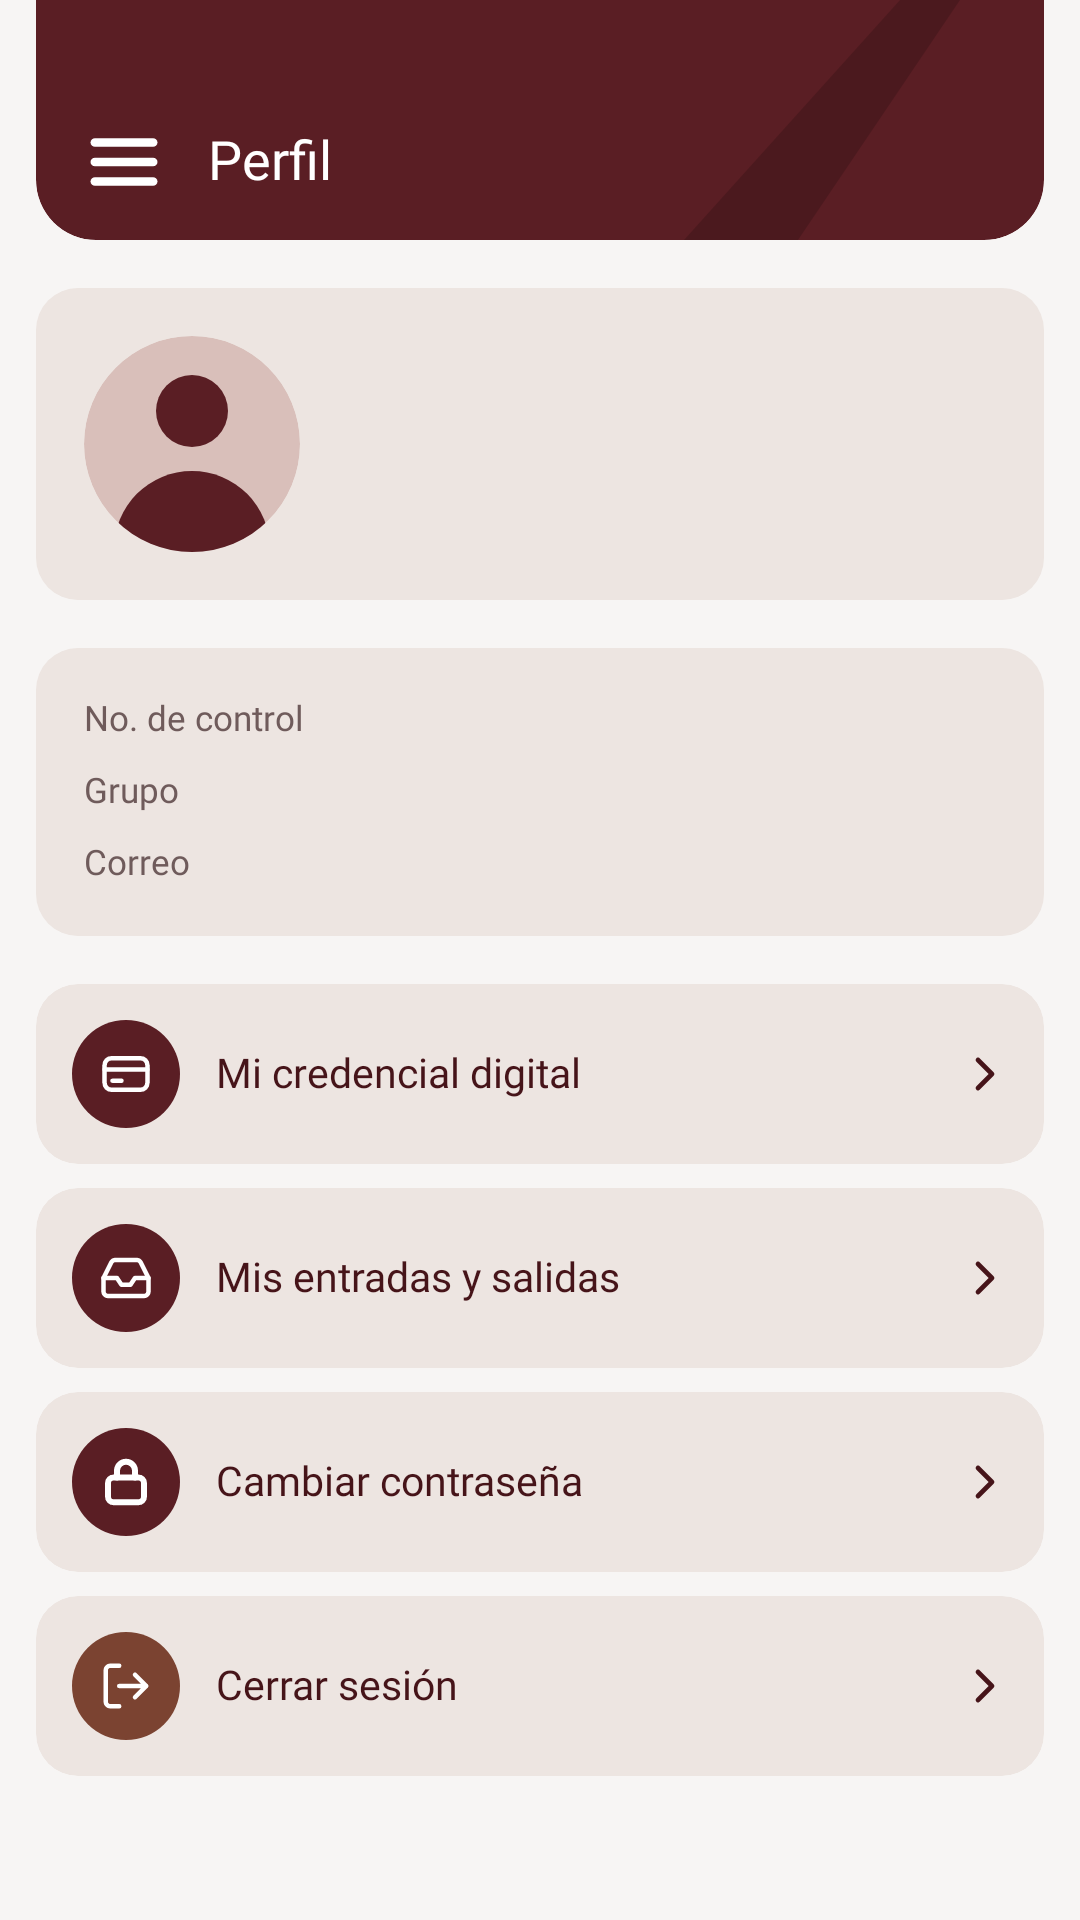

This screen was rendered from an Android layout file. Write that file and the resources it references.
<!-- AndroidManifest.xml: application theme Theme.CetisAsiste -->
<!-- res/layout/padre_perfil.xml -->
<?xml version="1.0" encoding="utf-8"?>
<FrameLayout xmlns:android="http://schemas.android.com/apk/res/android"
    xmlns:tools="http://schemas.android.com/tools"
    style="@style/Cetis.Pantalla">

    <LinearLayout style="@style/Cetis.Pantalla.Columna">

        <FrameLayout style="@style/Cetis.BarraSuperior">

            <ImageView style="@style/Cetis.BarraSuperior.Adorno" />

            <LinearLayout style="@style/Cetis.BarraSuperior.Fila">

                <ImageButton
                    android:id="@+id/btn_menu"
                    style="@style/Cetis.BarraSuperior.Menu" />

                <TextView
                    android:id="@+id/txt_titulo"
                    style="@style/Cetis.BarraSuperior.Titulo"
                    android:text="@string/nav_perfil" />
            </LinearLayout>
        </FrameLayout>

        <ScrollView style="@style/Cetis.Pantalla.Scroll">

            <LinearLayout style="@style/Cetis.Pantalla.Contenido">

                
                <LinearLayout
                    android:layout_width="match_parent"
                    android:layout_height="wrap_content"
                    android:layout_marginTop="@dimen/cetis_space_16"
                    android:background="@drawable/shape_tarjeta"
                    android:gravity="center_vertical"
                    android:orientation="horizontal"
                    android:padding="@dimen/cetis_space_16">

                    <ImageView
                        android:id="@+id/img_foto"
                        android:layout_width="72dp"
                        android:layout_height="72dp"
                        android:contentDescription="@string/alumno_foto_descripcion"
                        android:scaleType="centerCrop"
                        android:src="@drawable/img_avatar_72" />

                    <LinearLayout
                        android:layout_width="0dp"
                        android:layout_height="wrap_content"
                        android:layout_marginStart="@dimen/cetis_space_16"
                        android:layout_weight="1"
                        android:orientation="vertical">

                        <TextView
                            android:id="@+id/txt_nombre"
                            style="@style/Cetis.Texto.TituloNombre"
                            android:layout_width="match_parent"
                            android:layout_height="wrap_content"
                            tools:text="{alumno.nombre}" />

                        <TextView
                            android:id="@+id/txt_rol_grupo"
                            style="@style/Cetis.Texto.Cuerpo"
                            android:layout_width="match_parent"
                            android:layout_height="wrap_content"
                            android:layout_marginTop="2dp"
                            android:textColor="@color/cetis_text_secondary"
                            tools:text="{alumno.rol} · Grupo {alumno.grupo}" />
                    </LinearLayout>
                </LinearLayout>

                
                <LinearLayout style="@style/Cetis.Tarjeta">

                    <LinearLayout
                        style="@style/Cetis.Campo.Renglon"
                        android:layout_marginTop="0dp">

                        <TextView
                            style="@style/Cetis.Campo.Etiqueta.Renglon"
                            android:text="@string/field_no_control" />

                        <TextView
                            android:id="@+id/txt_no_control"
                            style="@style/Cetis.Campo.Valor.Renglon"
                            tools:text="{alumno.noControl}" />
                    </LinearLayout>

                    <LinearLayout style="@style/Cetis.Campo.Renglon">

                        <TextView
                            style="@style/Cetis.Campo.Etiqueta.Renglon"
                            android:text="@string/field_grupo" />

                        <TextView
                            android:id="@+id/txt_grupo"
                            style="@style/Cetis.Campo.Valor.Renglon"
                            tools:text="{alumno.grupo}" />
                    </LinearLayout>

                    <LinearLayout style="@style/Cetis.Campo.Renglon">

                        <TextView
                            style="@style/Cetis.Campo.Etiqueta.Renglon"
                            android:text="@string/field_correo" />

                        <TextView
                            android:id="@+id/txt_correo"
                            style="@style/Cetis.Campo.Valor.Renglon"
                            tools:text="{alumno.correo}" />
                    </LinearLayout>
                </LinearLayout>

                
                <LinearLayout
                    android:id="@+id/opcion_credencial"
                    style="@style/Cetis.Opcion"
                    android:layout_marginTop="@dimen/cetis_space_16">

                    <FrameLayout style="@style/Cetis.Opcion.Circulo">

                        <ImageView style="@style/Cetis.Opcion.Icono" android:src="@drawable/ic_id_card" />
                    </FrameLayout>

                    <TextView
                        style="@style/Cetis.Opcion.Texto"
                        android:text="@string/perfil_option_credencial" />

                    <ImageView style="@style/Cetis.Opcion.Flecha" />
                </LinearLayout>

                <LinearLayout
                    android:id="@+id/opcion_entradas"
                    style="@style/Cetis.Opcion">

                    <FrameLayout style="@style/Cetis.Opcion.Circulo">

                        <ImageView style="@style/Cetis.Opcion.Icono" android:src="@drawable/ic_inbox" />
                    </FrameLayout>

                    <TextView
                        style="@style/Cetis.Opcion.Texto"
                        android:text="@string/perfil_option_entradas" />

                    <ImageView style="@style/Cetis.Opcion.Flecha" />
                </LinearLayout>

                <LinearLayout
                    android:id="@+id/opcion_contrasena"
                    style="@style/Cetis.Opcion">

                    <FrameLayout style="@style/Cetis.Opcion.Circulo">

                        <ImageView style="@style/Cetis.Opcion.Icono" android:src="@drawable/ic_lock" />
                    </FrameLayout>

                    <TextView
                        style="@style/Cetis.Opcion.Texto"
                        android:text="@string/perfil_option_password" />

                    <ImageView style="@style/Cetis.Opcion.Flecha" />
                </LinearLayout>

                <LinearLayout
                    android:id="@+id/opcion_cerrar_sesion"
                    style="@style/Cetis.Opcion">

                    <FrameLayout
                        style="@style/Cetis.Opcion.Circulo"
                        android:background="@drawable/shape_circulo_accent">

                        <ImageView style="@style/Cetis.Opcion.Icono" android:src="@drawable/ic_log_out" />
                    </FrameLayout>

                    <TextView
                        style="@style/Cetis.Opcion.Texto"
                        android:text="@string/perfil_option_logout" />

                    <ImageView style="@style/Cetis.Opcion.Flecha" />
                </LinearLayout>
            </LinearLayout>
        </ScrollView>
    </LinearLayout>
</FrameLayout>
<!-- resources referenced by this layout -->
<resources>
  <color name="cetis_text_secondary">#6F5B5B</color>
  <dimen name="cetis_space_16">16dp</dimen>
  <!-- drawable shape_circulo_accent (drawable) -->
  <?xml version="1.0" encoding="utf-8"?>
  <shape xmlns:android="http://schemas.android.com/apk/res/android" android:shape="oval">
      <solid android:color="@color/cetis_brand_accent" />
  </shape>
  <!-- drawable shape_tarjeta (drawable) -->
  <?xml version="1.0" encoding="utf-8"?>
  <shape xmlns:android="http://schemas.android.com/apk/res/android" android:shape="rectangle">
      <solid android:color="@color/cetis_surface_card" />
      <corners android:radius="@dimen/cetis_radius_md" />
  </shape>
  <string name="alumno_foto_descripcion">Foto del alumno</string>
  <string name="field_correo">Correo</string>
  <string name="field_grupo">Grupo</string>
  <string name="field_no_control">No. de control</string>
  <string name="nav_perfil">Perfil</string>
  <string name="perfil_option_credencial">Mi credencial digital</string>
  <string name="perfil_option_entradas">Mis entradas y salidas</string>
  <string name="perfil_option_logout">Cerrar sesión</string>
  <string name="perfil_option_password">Cambiar contraseña</string>
  <style name="Cetis.Campo.Etiqueta.Renglon">
          <item name="android:layout_width">wrap_content</item>
          <item name="android:layout_height">wrap_content</item>
      </style>
  <style name="Cetis.Opcion.Circulo" parent="Cetis">
          <item name="android:layout_width">36dp</item>
          <item name="android:layout_height">36dp</item>
          <item name="android:background">@drawable/shape_circulo_brand</item>
      </style>
  <style name="Cetis.Opcion.Icono" parent="Cetis.Circulo.Icono">
          <item name="android:layout_width">18dp</item>
          <item name="android:layout_height">18dp</item>
      </style>
  <style name="Cetis.Pantalla">
          <item name="android:layout_width">match_parent</item>
          <item name="android:layout_height">match_parent</item>
          <item name="android:background">@color/cetis_surface_background</item>
      </style>
  <style name="Cetis.Pantalla.Contenido" parent="Cetis">
          <item name="android:layout_width">match_parent</item>
          <item name="android:layout_height">wrap_content</item>
          <item name="android:orientation">vertical</item>
      </style>
  <style name="Cetis.Texto.Cuerpo">
          <item name="android:fontFamily">@font/plus_jakarta_sans_regular</item>
          <item name="android:textSize">14sp</item>
          <item name="android:lineHeight" tools:targetApi="28">20sp</item>
      </style>
  <style name="Cetis.Texto.TituloNombre">
          <item name="android:fontFamily">@font/plus_jakarta_sans_semibold</item>
          <item name="android:textSize">18sp</item>
          <item name="android:lineHeight" tools:targetApi="28">24sp</item>
      </style>
  <style name="Theme.CetisAsiste" parent="android:Theme.Material.Light.NoActionBar" />
  <color name="cetis_brand_accent">#7B4331</color>
  <color name="cetis_surface_card">#EDE5E1</color>
  <dimen name="cetis_radius_md">14dp</dimen>
  <dimen name="cetis_app_bar_height">80dp</dimen>
  <style name="Cetis" />
  <string name="action_menu">Menú</string>
  <color name="cetis_text_on_brand">#FFFFFF</color>
  <dimen name="cetis_space_8">8dp</dimen>
  <dimen name="cetis_space_12">12dp</dimen>
  <!-- drawable shape_circulo_brand (drawable) -->
  <?xml version="1.0" encoding="utf-8"?>
  <shape xmlns:android="http://schemas.android.com/apk/res/android" android:shape="oval">
      <solid android:color="@color/cetis_brand_800" />
  </shape>
  <style name="Cetis.Texto.TituloTarjeta">
          <item name="android:fontFamily">@font/plus_jakarta_sans_semibold</item>
          <item name="android:textSize">13.5sp</item>
          <item name="android:lineHeight" tools:targetApi="28">18sp</item>
      </style>
  <color name="cetis_surface_background">#F7F5F4</color>
  <dimen name="cetis_screen_margin">12dp</dimen>
  <color name="cetis_brand_800">#5A1E24</color>
  <dimen name="cetis_radius_lg">20dp</dimen>
</resources>
